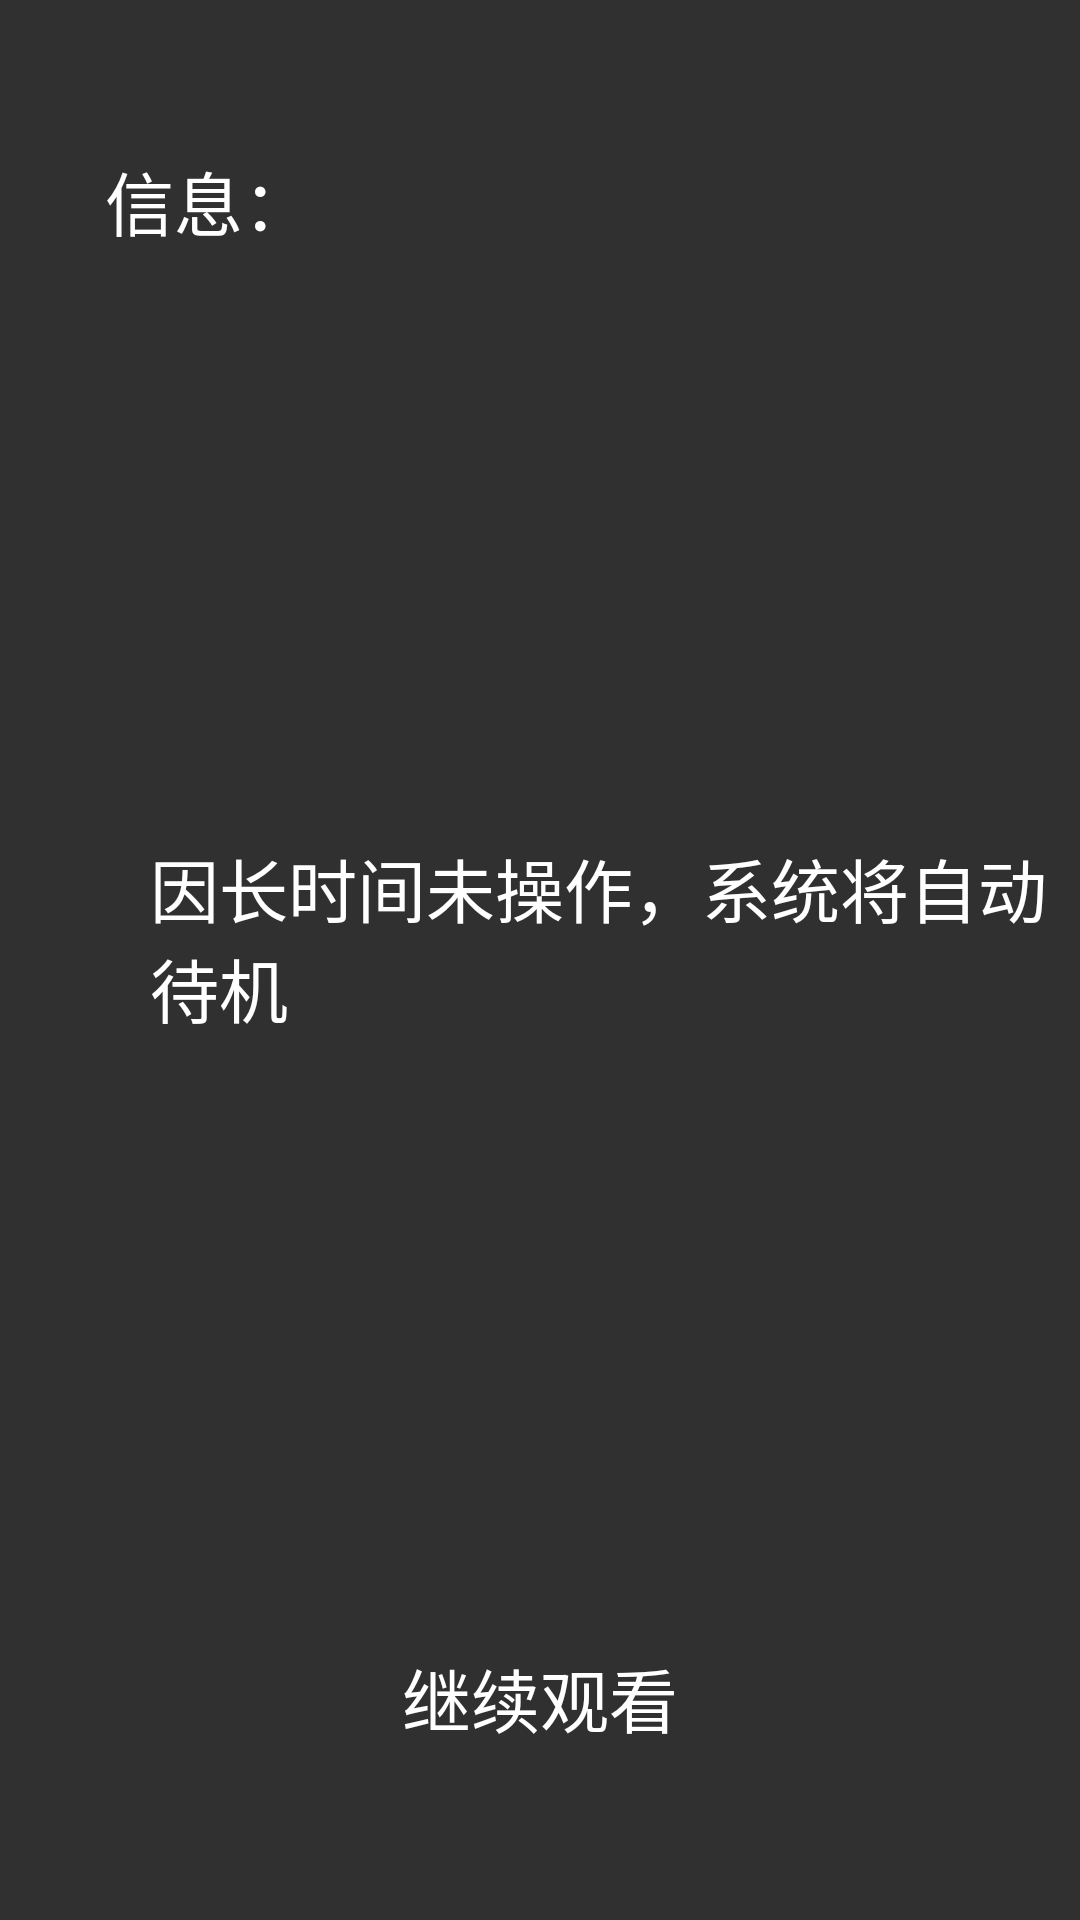

Here is an Android app screen rendered from its layout file. Give the layout XML and the strings, colors and styles it references.
<!-- AndroidManifest.xml: application theme Theme.AppCompat.NoActionBar -->
<!-- res/layout/dialog_standby.xml -->
<?xml version="1.0" encoding="utf-8"?>
<LinearLayout
    xmlns:android="http://schemas.android.com/apk/res/android"
    android:layout_width="600dp"
    android:layout_height="400dp"
    android:orientation="vertical"
    android:background="@drawable/background_dialog">

    <TextView
        style="@style/dialogTextStyle"
        android:layout_marginTop="50dp"
        android:layout_marginStart="35dp"
        android:text="@string/information" />

    <LinearLayout
        style="@style/dialogLinearLayoutContentStyle"
        android:gravity="center_vertical">
        <TextView
            style="@style/dialogTextStyle"
            android:text="@string/standby_warn_msg"/>
        <TextView
            style="@style/dialogTextStyle"
            android:text=""
            android:id="@+id/standby_tv_timer"/>
    </LinearLayout>


    <LinearLayout
        style="@style/dialogLinearLayoutButtonStyle">

        <Button
            style="@style/ButtonStyle"
            android:text="@string/advanced_str_not_standby"
            android:id="@+id/advanced_btn_not_standby"/>

    </LinearLayout>







</LinearLayout>
<!-- resources referenced by this layout -->
<resources>
  <string name="advanced_str_not_standby">继续观看</string>
  <string name="information">信息：</string>
  <string name="standby_warn_msg">因长时间未操作，系统将自动待机</string>
  <style name="ButtonStyle">
          <item name="android:layout_width">150dp</item>
          <item name="android:layout_height">wrap_content</item>
          <item name="android:layout_gravity">center_horizontal</item>
          <item name="android:textSize">23dp</item>
          <item name="android:background">@drawable/button_selector</item>
      </style>
  <style name="dialogLinearLayoutButtonStyle">
          <item name="android:layout_width">wrap_content</item>
          <item name="android:layout_height">wrap_content</item>
          <item name="android:layout_marginBottom">50dp</item>
          <item name="android:layout_gravity">center_horizontal</item>
          <item name="android:orientation">horizontal</item>
      </style>
  <style name="dialogLinearLayoutContentStyle">
          <item name="android:layout_width">match_parent</item>
          <item name="android:layout_height">0dp</item>
          <item name="android:layout_weight">1</item>
          <item name="android:layout_marginLeft">50dp</item>
          <item name="android:gravity">left</item>
          <item name="android:textSize">23dp</item>
          <item name="android:textColor">#fff</item>
      </style>
  <style name="dialogTextStyle">
          <item name="android:layout_width">wrap_content</item>
          <item name="android:layout_height">wrap_content</item>
          <item name="android:textSize">23dp</item>
          <item name="android:textColor">#fff</item>
      </style>
</resources>
